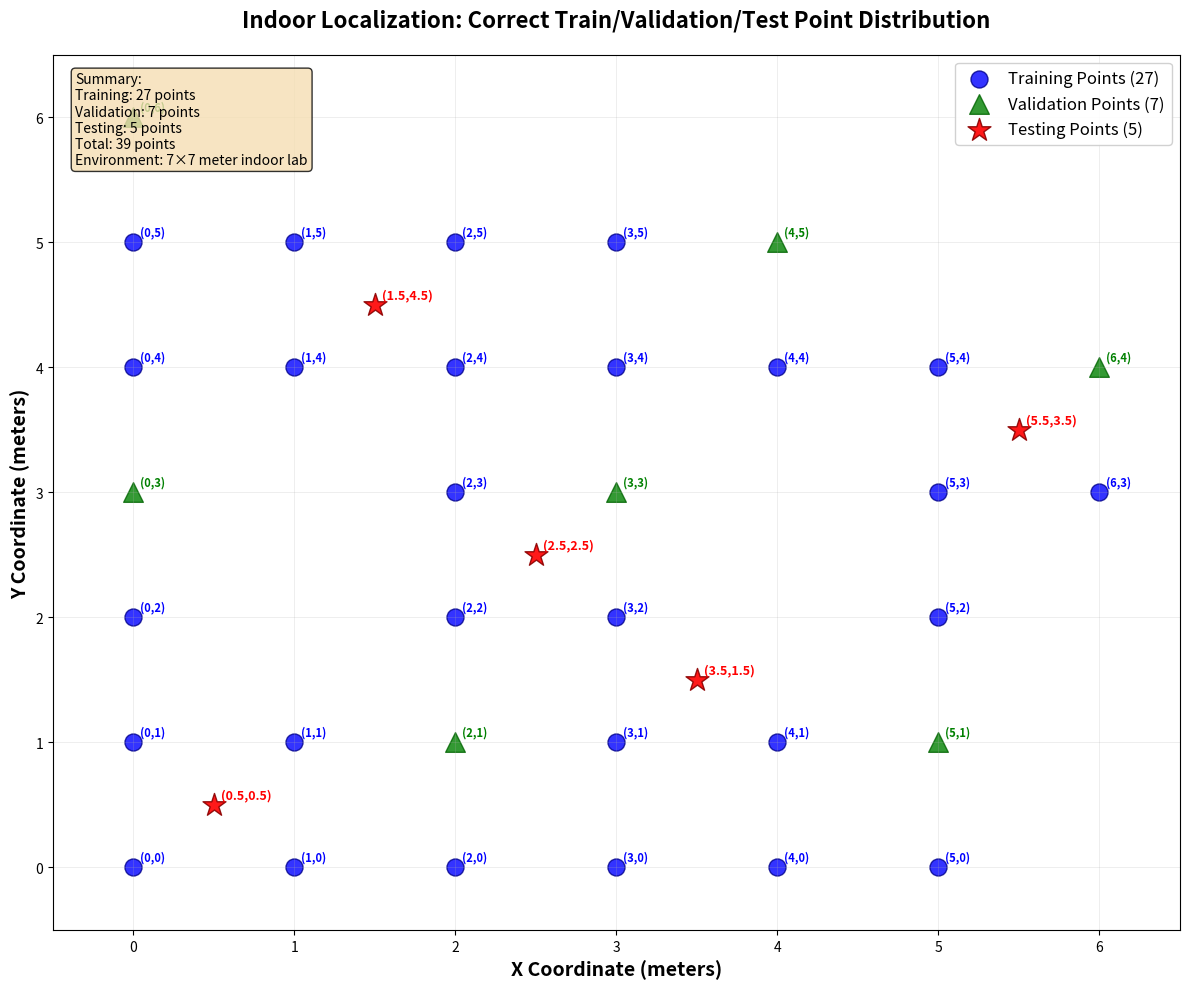

Generate this figure with matplotlib:
#!/usr/bin/env python3
"""
Plot the correct train/validation/test point distribution
"""

import matplotlib.pyplot as plt
import numpy as np

def plot_correct_coordinates():
    """Plot the corrected coordinate distribution"""
    
    # Correct coordinates as provided
    validation_points = [
        (0, 3), (2, 1), (0, 6), (5, 1), (3, 3), (4, 5), (6, 4)
    ]
    
    testing_points = [
        (0.5, 0.5), (1.5, 4.5), (2.5, 2.5), (3.5, 1.5), (5.5, 3.5)
    ]
    
    training_points = [
        (0, 0), (0, 1), (0, 2), (0, 4), (0, 5), (1, 0), (1, 1), (1, 4), (1, 5), 
        (2, 0), (2, 2), (2, 3), (2, 4), (2, 5), (3, 0), (3, 1), (3, 2), (3, 4), 
        (3, 5), (4, 0), (4, 1), (4, 4), (5, 4), (5, 0), (5, 2), (5, 3), (6, 3)
    ]
    
    # Create the plot
    plt.figure(figsize=(12, 10))
    
    # Plot training points (blue circles)
    train_x = [p[0] for p in training_points]
    train_y = [p[1] for p in training_points]
    plt.scatter(train_x, train_y, c='blue', s=150, marker='o', 
               label=f'Training Points ({len(training_points)})', alpha=0.8, edgecolors='darkblue')
    
    # Plot validation points (green triangles)
    val_x = [p[0] for p in validation_points]
    val_y = [p[1] for p in validation_points]
    plt.scatter(val_x, val_y, c='green', s=200, marker='^', 
               label=f'Validation Points ({len(validation_points)})', alpha=0.8, edgecolors='darkgreen')
    
    # Plot testing points (red stars)
    test_x = [p[0] for p in testing_points]
    test_y = [p[1] for p in testing_points]
    plt.scatter(test_x, test_y, c='red', s=300, marker='*', 
               label=f'Testing Points ({len(testing_points)})', alpha=0.9, edgecolors='darkred')
    
    # Add coordinate labels for all points
    for i, (x, y) in enumerate(training_points):
        plt.annotate(f'({x},{y})', (x, y), xytext=(5, 5), textcoords='offset points', 
                    fontsize=8, ha='left', color='blue', fontweight='bold')
    
    for i, (x, y) in enumerate(validation_points):
        plt.annotate(f'({x},{y})', (x, y), xytext=(5, 5), textcoords='offset points', 
                    fontsize=8, ha='left', color='green', fontweight='bold')
    
    for i, (x, y) in enumerate(testing_points):
        plt.annotate(f'({x},{y})', (x, y), xytext=(5, 5), textcoords='offset points', 
                    fontsize=9, ha='left', color='red', fontweight='bold')
    
    # Customize the plot
    plt.grid(True, alpha=0.3, linestyle='-', linewidth=0.5)
    plt.xlabel('X Coordinate (meters)', fontsize=14, fontweight='bold')
    plt.ylabel('Y Coordinate (meters)', fontsize=14, fontweight='bold')
    plt.title('Indoor Localization: Correct Train/Validation/Test Point Distribution', 
              fontsize=16, fontweight='bold', pad=20)
    
    # Set axis limits and ticks
    plt.xlim(-0.5, 6.5)
    plt.ylim(-0.5, 6.5)
    plt.xticks(range(0, 7))
    plt.yticks(range(0, 7))
    
    # Add legend
    plt.legend(loc='upper right', fontsize=12, framealpha=0.9)
    
    # Add summary text box
    summary_text = f"""Summary:
Training: {len(training_points)} points
Validation: {len(validation_points)} points  
Testing: {len(testing_points)} points
Total: {len(training_points) + len(validation_points) + len(testing_points)} points
Environment: 7×7 meter indoor lab"""
    
    plt.text(0.02, 0.98, summary_text, transform=plt.gca().transAxes, 
             fontsize=10, verticalalignment='top', bbox=dict(boxstyle='round', 
             facecolor='wheat', alpha=0.8))
    
    plt.tight_layout()
    
    # Save the plot
    plt.savefig('correct_train_val_test_distribution.png', dpi=300, bbox_inches='tight')
    print(">>> Plot saved as 'correct_train_val_test_distribution.png'")
    
    plt.show()
    
    # Print verification
    print("\n" + "="*60)
    print("COORDINATE VERIFICATION")
    print("="*60)
    print(f"Training points ({len(training_points)}):")
    print(training_points)
    print(f"\nValidation points ({len(validation_points)}):")
    print(validation_points)
    print(f"\nTesting points ({len(testing_points)}):")
    print(testing_points)
    print(f"\nTotal points: {len(training_points) + len(validation_points) + len(testing_points)}")
    
    return training_points, validation_points, testing_points

if __name__ == "__main__":
    train, val, test = plot_correct_coordinates()

